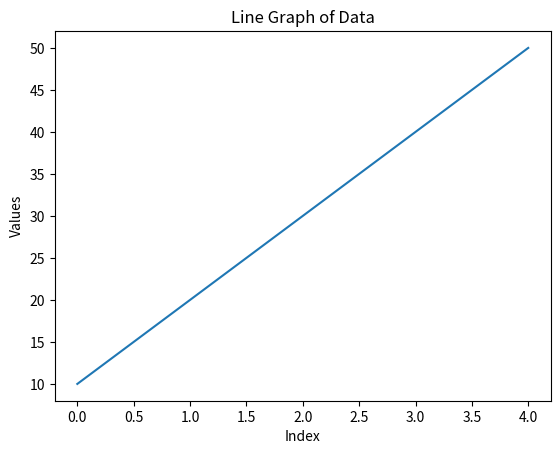

The script that saved this image:
#Q31. Write a program combining numpy, pandas, and matplotlib for simple data analysis.

# Q31: NumPy + Pandas + Matplotlib (Simple Data Analysis)

import numpy as np
import pandas as pd
import matplotlib.pyplot as plt

# -------- NumPy: Create Data --------
data = np.array([10, 20, 30, 40, 50])

# -------- Pandas: Create DataFrame --------
df = pd.DataFrame({
    "Values": data
})

print("Data:\n", df)

# -------- Analysis --------
print("\nMean:", df["Values"].mean())
print("Max:", df["Values"].max())
print("Min:", df["Values"].min())

# -------- Matplotlib: Plot Graph --------
plt.plot(df["Values"])
plt.title("Line Graph of Data")
plt.xlabel("Index")
plt.ylabel("Values")

plt.show()
